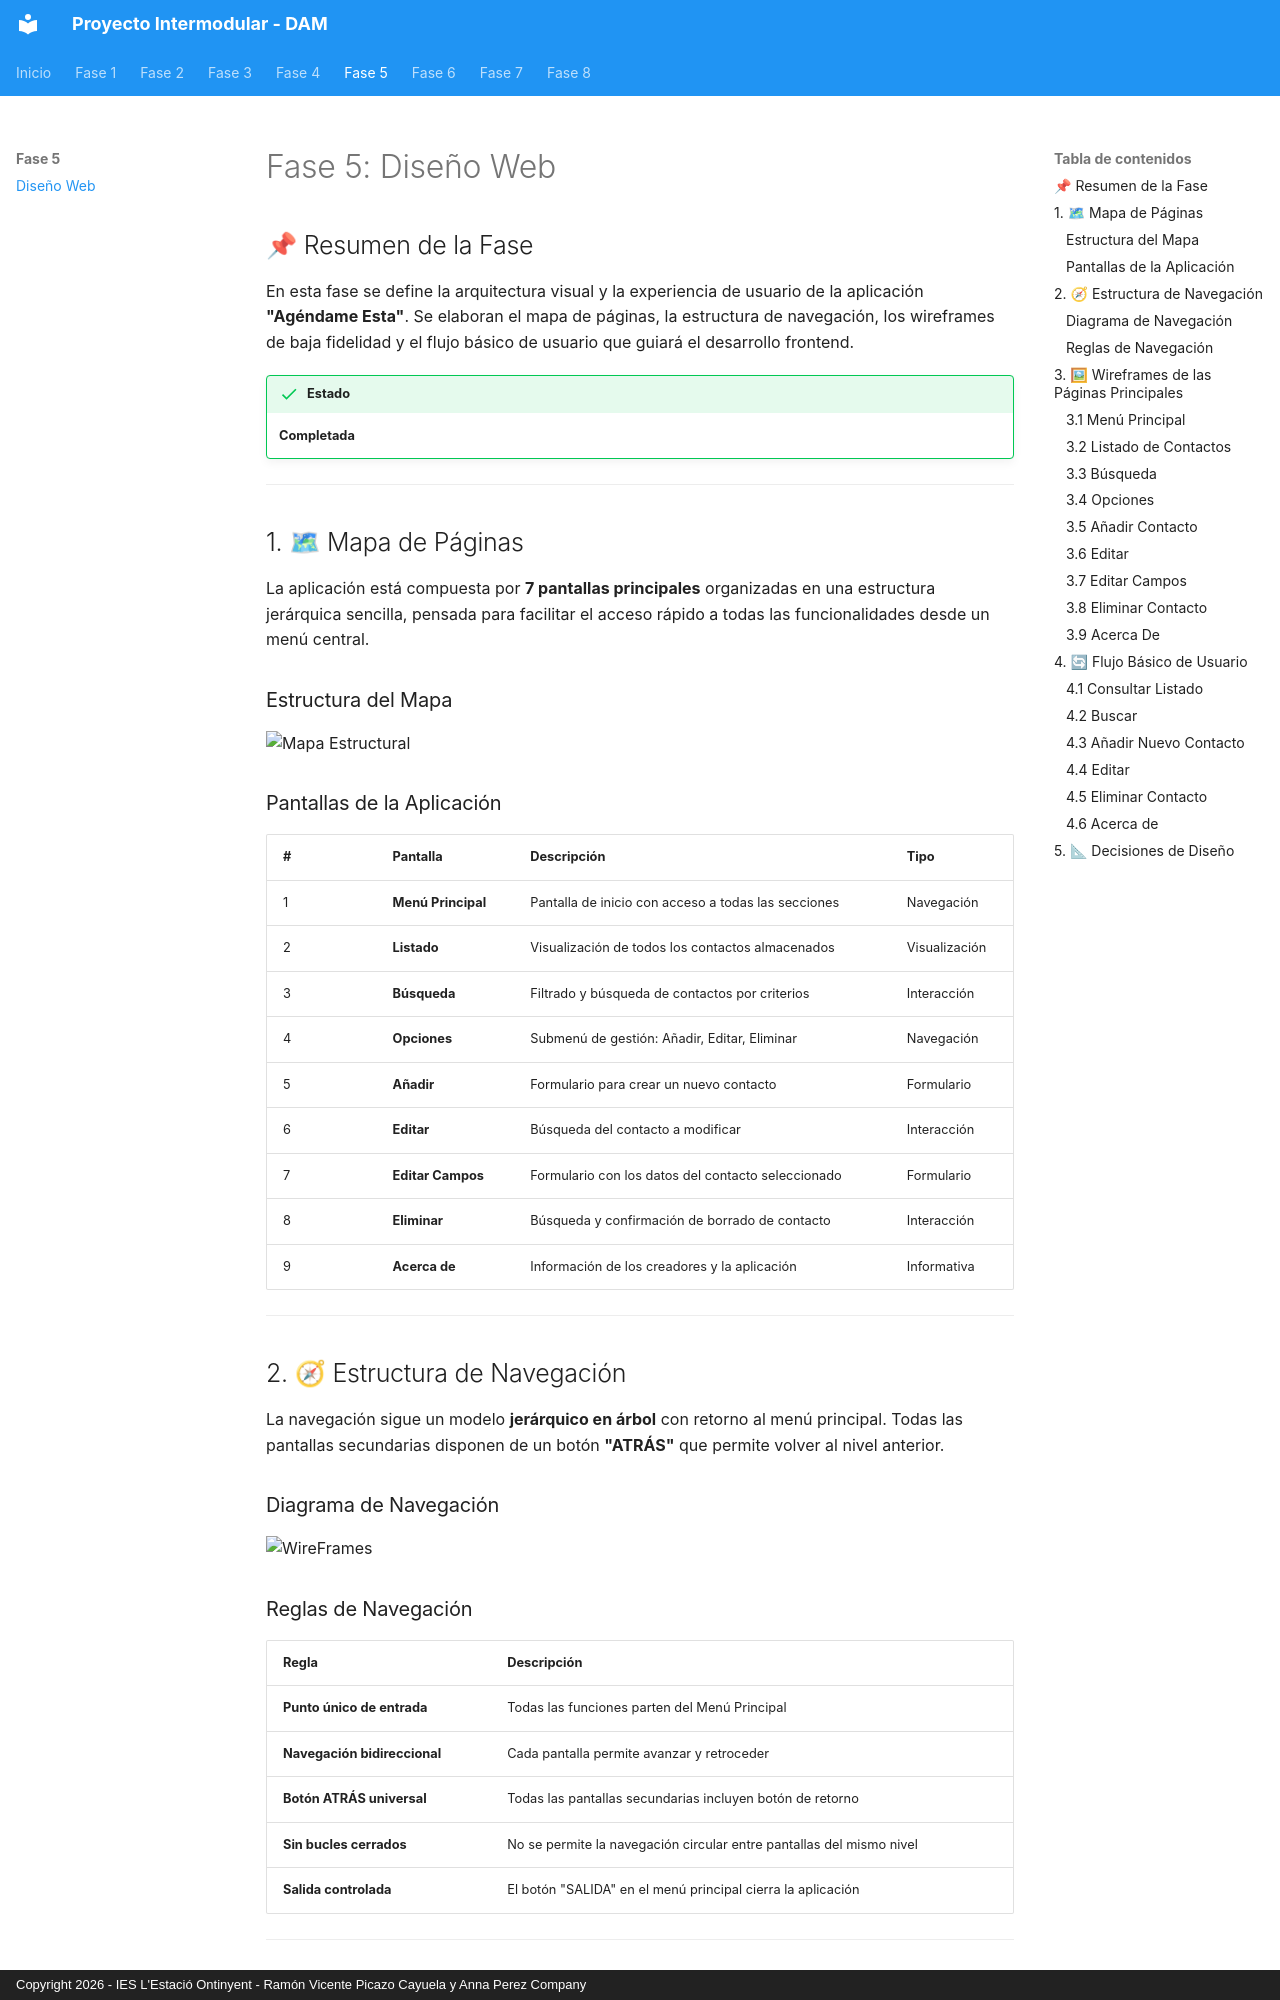

repository: ramonpks/Projecto-Intermodular-Final-Dam1 · page: fase5/index.html · generator: mkdocs · copyright: Copyright 2026 - IES L'Estació Ontinyent - Ramón Vicente Picazo Cayuela y Anna Perez Company

# Fase 5: Diseño Web

## 📌 Resumen de la Fase

En esta fase se define la arquitectura visual y la experiencia de usuario de la aplicación **"Agéndame Esta"**. Se elaboran el mapa de páginas, la estructura de navegación, los wireframes de baja fidelidad y el flujo básico de usuario que guiará el desarrollo frontend.

!!! success "Estado"
    **Completada**

---

## 1. 🗺 Mapa de Páginas

La aplicación está compuesta por **7 pantallas principales** organizadas en una estructura jerárquica sencilla, pensada para facilitar el acceso rápido a todas las funcionalidades desde un menú central.

### Estructura del Mapa

![Mapa Estructural](../docs/assets/images/Mapa%20Estructural.png)


### Pantallas de la Aplicación

| # | Pantalla | Descripción | Tipo |
|---|----------|-------------|------|
| 1 | **Menú Principal** | Pantalla de inicio con acceso a todas las secciones | Navegación |
| 2 | **Listado** | Visualización de todos los contactos almacenados | Visualización |
| 3 | **Búsqueda** | Filtrado y búsqueda de contactos por criterios | Interacción |
| 4 | **Opciones** | Submenú de gestión: Añadir, Editar, Eliminar | Navegación |
| 5 | **Añadir** | Formulario para crear un nuevo contacto | Formulario |
| 6 | **Editar** | Búsqueda del contacto a modificar | Interacción |
| 7 | **Editar Campos** | Formulario con los datos del contacto seleccionado | Formulario |
| 8 | **Eliminar** | Búsqueda y confirmación de borrado de contacto | Interacción |
| 9 | **Acerca de** | Información de los creadores y la aplicación | Informativa |

---

## 2. 🧭 Estructura de Navegación

La navegación sigue un modelo **jerárquico en árbol** con retorno al menú principal. Todas las pantallas secundarias disponen de un botón **"ATRÁS"** que permite volver al nivel anterior.

### Diagrama de Navegación

![WireFrames](../docs/assets/images/WireFrames.png)
